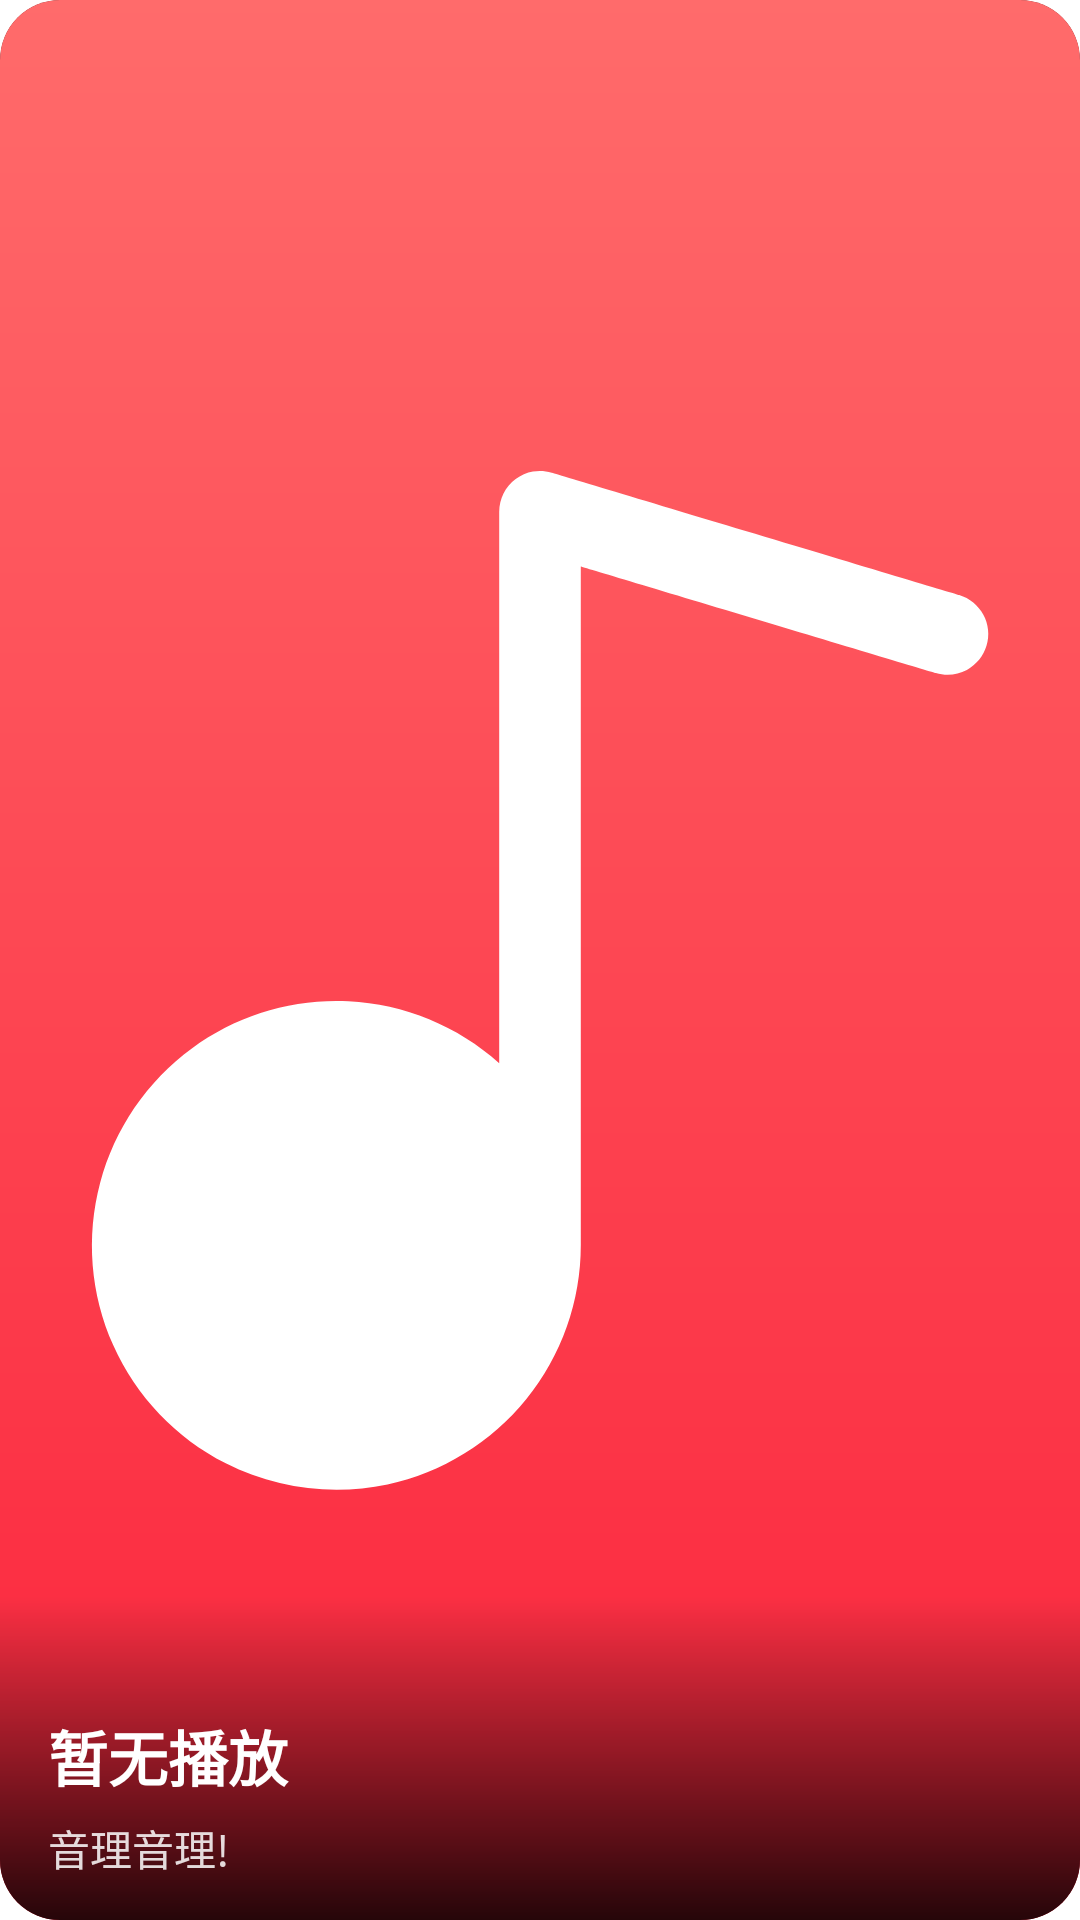

Write the Android layout XML for this screen, with the resource values it uses.
<!-- AndroidManifest.xml: application theme Theme.NeriPlayer -->
<!-- res/layout/widget_player_cover.xml -->
<?xml version="1.0" encoding="utf-8"?>
<FrameLayout xmlns:android="http://schemas.android.com/apk/res/android"
    android:id="@+id/widget_root"
    android:layout_width="match_parent"
    android:layout_height="match_parent"
    android:background="@drawable/widget_cover_background"
    android:clipToOutline="true">

    <ImageView
        android:id="@+id/widget_cover"
        android:layout_width="match_parent"
        android:layout_height="match_parent"
        android:contentDescription="@string/widget_player_cover_art"
        android:scaleType="centerCrop"
        android:src="@drawable/ic_launcher" />

    <TextView
        android:layout_width="match_parent"
        android:layout_height="108dp"
        android:layout_gravity="bottom"
        android:background="@drawable/widget_cover_bottom_gradient"
        android:text="" />

    <LinearLayout
        android:layout_width="match_parent"
        android:layout_height="wrap_content"
        android:layout_gravity="bottom"
        android:gravity="bottom"
        android:orientation="horizontal"
        android:paddingStart="16dp"
        android:paddingEnd="14dp"
        android:paddingBottom="14dp">

        <LinearLayout
            android:layout_width="0dp"
            android:layout_height="wrap_content"
            android:layout_marginEnd="10dp"
            android:gravity="bottom"
            android:orientation="vertical"
            android:layout_weight="1">

            <TextView
                android:id="@+id/widget_title"
                android:layout_width="match_parent"
                android:layout_height="wrap_content"
                android:ellipsize="end"
                android:includeFontPadding="false"
                android:maxLines="1"
                android:text="@string/player_no_playback"
                android:textColor="#FFFFFFFF"
                android:textSize="20sp"
                android:textStyle="bold" />

            <TextView
                android:id="@+id/widget_subtitle"
                android:layout_width="match_parent"
                android:layout_height="wrap_content"
                android:layout_marginTop="6dp"
                android:ellipsize="end"
                android:includeFontPadding="false"
                android:maxLines="1"
                android:text="@string/app_name"
                android:textColor="#D9FFFFFF"
                android:textSize="14sp" />
        </LinearLayout>

        <ImageButton
            android:id="@+id/widget_play_pause"
            android:layout_width="52dp"
            android:layout_height="52dp"
            android:background="@drawable/widget_cover_button_background"
            android:contentDescription="@string/player_play"
            android:padding="14dp"
            android:scaleType="center"
            android:src="@drawable/round_play_arrow_24" />
    </LinearLayout>
</FrameLayout>
<!-- resources referenced by this layout -->
<resources>
  <!-- drawable ic_launcher (drawable) -->
  <vector xmlns:android="http://schemas.android.com/apk/res/android"
      xmlns:aapt="http://schemas.android.com/aapt"
      android:width="200dp"
      android:height="200dp"
      android:viewportWidth="120"
      android:viewportHeight="120">
    <path
        android:pathData="M0,0H120V120H0Z">
      <aapt:attr name="android:fillColor">
        <gradient
            android:startX="60"
            android:startY="-0"
            android:endX="60"
            android:endY="120"
            android:type="linear">
          <item android:offset="0" android:color="#FFFF6B6B"/>
          <item android:offset="1" android:color="#FFFB233B"/>
        </gradient>
      </aapt:attr>
    </path>
    <group>
      <clip-path
          android:pathData="M19.25,19.25h81.51v81.51h-81.51z"/>
      <path
          android:pathData="M86.2,37.18C86.2,37.18 60.73,29.54 60.73,29.54C60.35,29.43 59.95,29.4 59.56,29.47C59.17,29.54 58.8,29.7 58.48,29.94C58.16,30.17 57.9,30.48 57.72,30.84C57.55,31.19 57.45,31.58 57.45,31.98C57.45,31.98 57.45,66.45 57.45,66.45C54.85,64.12 51.52,62.75 48.02,62.58C44.53,62.41 41.08,63.44 38.26,65.51C35.44,67.57 33.41,70.54 32.51,73.92C31.61,77.3 31.9,80.89 33.33,84.08C34.76,87.27 37.24,89.88 40.36,91.46C43.48,93.04 47.05,93.51 50.47,92.78C53.89,92.04 56.95,90.16 59.15,87.44C61.35,84.72 62.55,81.33 62.55,77.83C62.55,77.83 62.55,35.4 62.55,35.4C62.55,35.4 84.74,42.06 84.74,42.06C85.39,42.26 86.08,42.19 86.68,41.87C87.27,41.55 87.72,41 87.91,40.35C88.11,39.71 88.03,39.01 87.71,38.42C87.39,37.82 86.85,37.38 86.2,37.18C86.2,37.18 86.2,37.18 86.2,37.18Z"
          android:fillColor="#FFFFFF"/>
    </group>
  </vector>
  <!-- drawable widget_cover_background (drawable) -->
  <?xml version="1.0" encoding="utf-8"?>
  <shape xmlns:android="http://schemas.android.com/apk/res/android">
      <solid android:color="#15110F" />
      <corners android:radius="20dp" />
  </shape>
  <!-- drawable widget_cover_bottom_gradient (drawable) -->
  <?xml version="1.0" encoding="utf-8"?>
  <shape xmlns:android="http://schemas.android.com/apk/res/android">
      <gradient
          android:angle="270"
          android:endColor="#D9000000"
          android:startColor="#00000000" />
  </shape>
  <string name="app_name">音理音理!</string>
  <string name="player_no_playback">暂无播放</string>
  <string name="player_play">播放</string>
  <string name="widget_player_cover_art">歌曲封面</string>
  <style name="Theme.NeriPlayer" parent="Base.Theme.NeriPlayer" />
  <style name="Base.Theme.NeriPlayer" parent="Theme.Material3.DayNight.NoActionBar">
          <item name="android:windowBackground">@drawable/splash_window_background</item>
          <item name="android:windowNoTitle">true</item>
          <item name="android:statusBarColor">@android:color/transparent</item>
          <item name="android:navigationBarColor">@android:color/transparent</item>
          <item name="android:windowLightStatusBar">true</item>
          <item name="android:windowLightNavigationBar">true</item>
      </style>
  <!-- drawable splash_window_background (drawable) -->
  <?xml version="1.0" encoding="utf-8"?>
  <layer-list xmlns:android="http://schemas.android.com/apk/res/android">
      <item>
          <shape android:shape="rectangle">
              <solid android:color="#FFFFFFFF" />
          </shape>
      </item>
  
      <item
          android:drawable="@drawable/ic_launcher_round"
          android:gravity="center"
          android:width="108dp"
          android:height="108dp" />
  </layer-list>
</resources>
